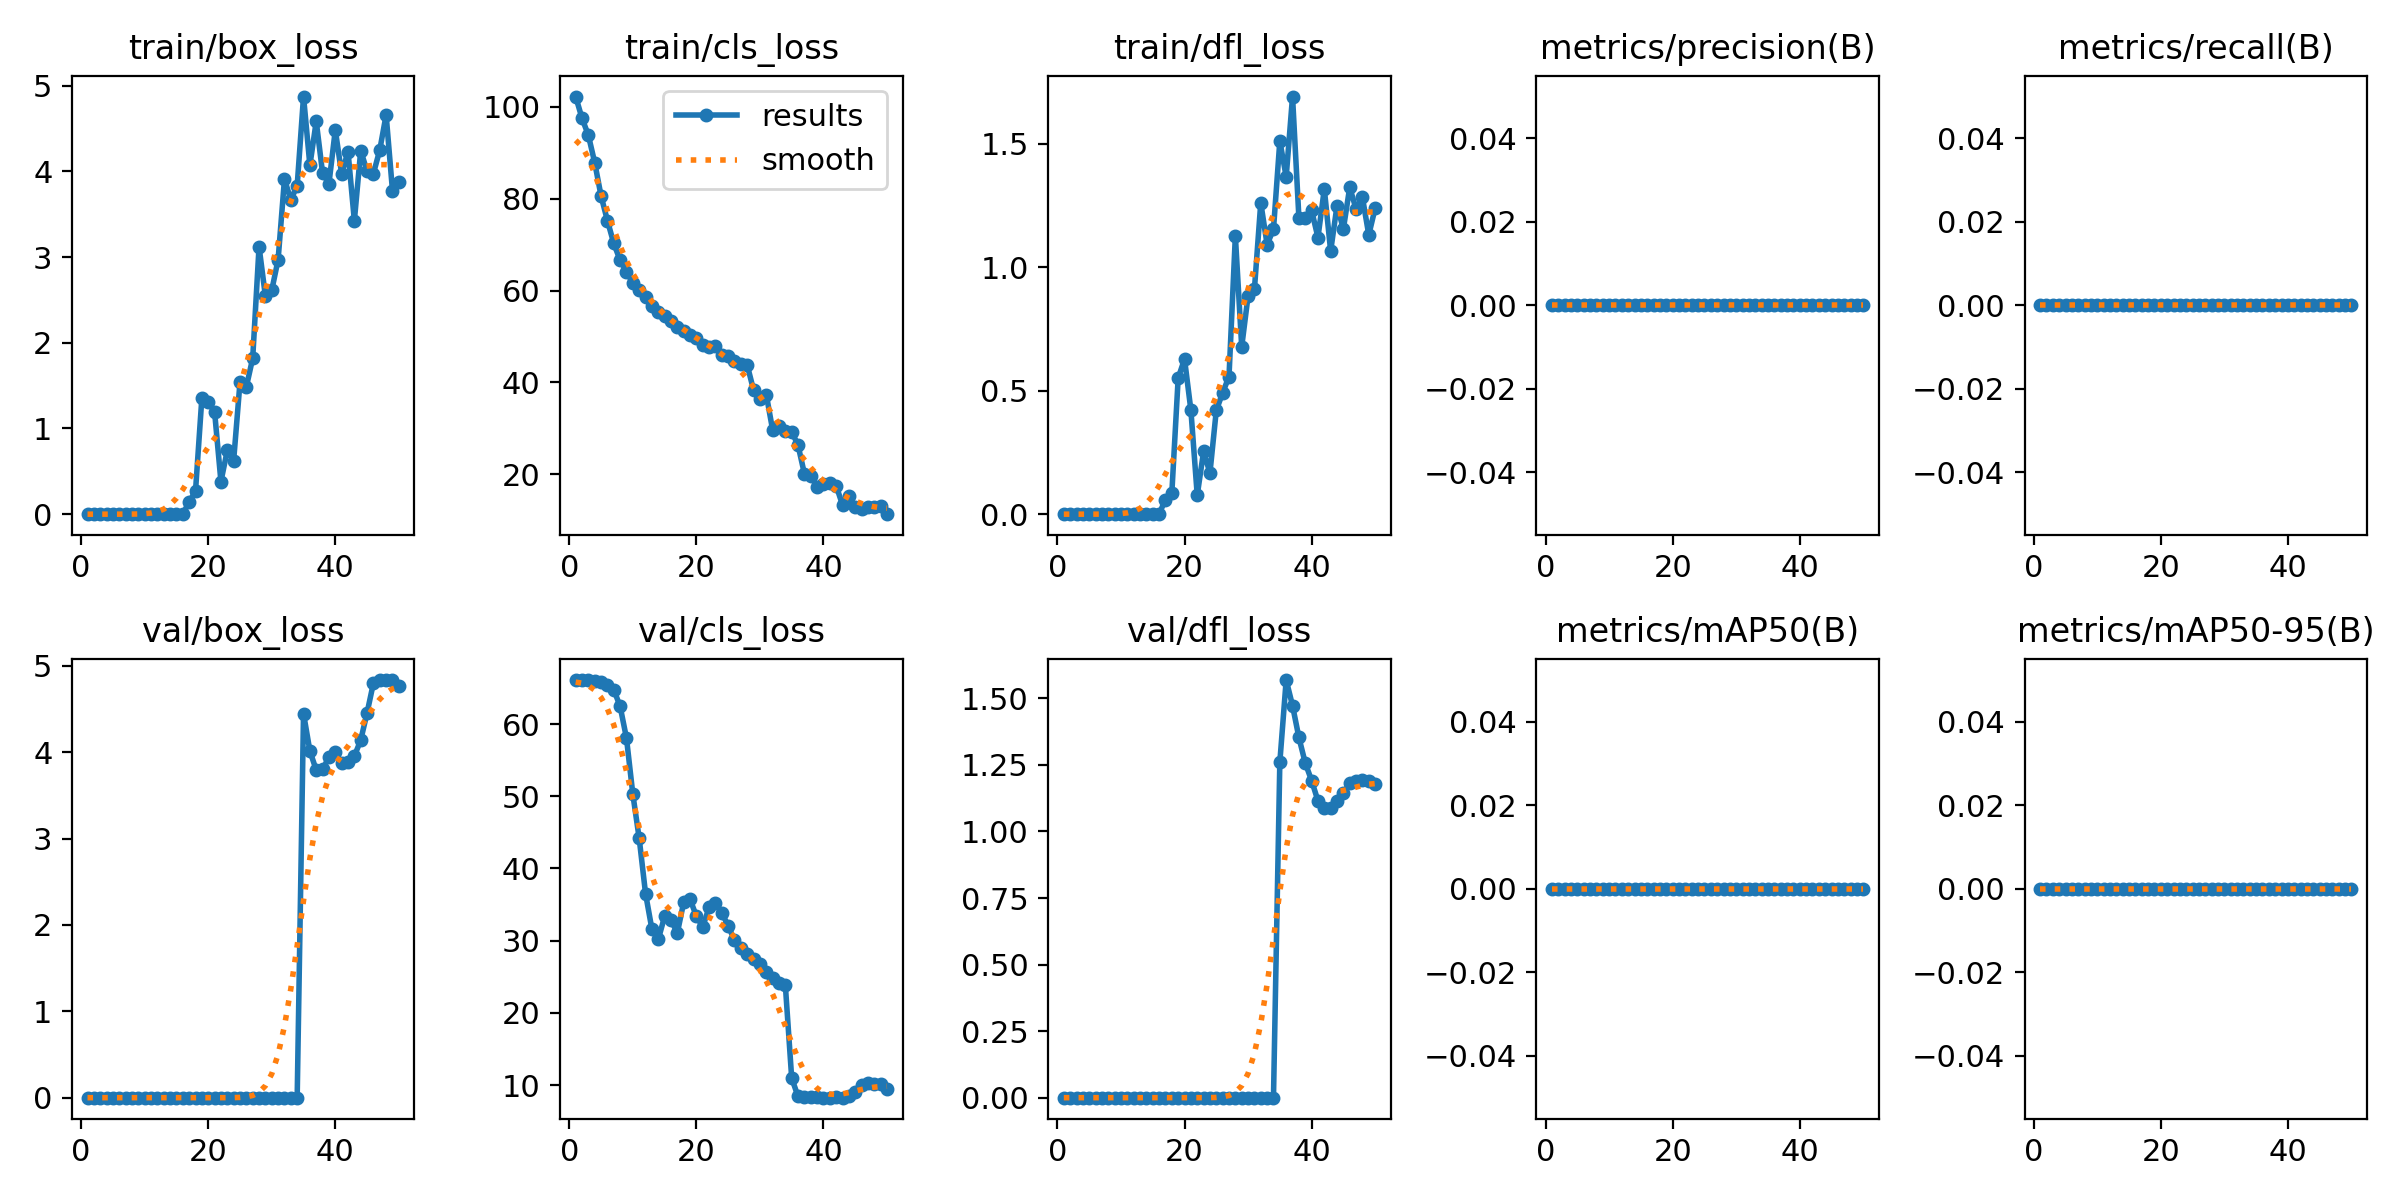

Values plotted in this chart, from the file beside it:
epoch, time, train/box_loss, train/cls_loss, train/dfl_loss, metrics/precision(B), metrics/recall(B), metrics/mAP50(B), metrics/mAP50-95(B), val/box_loss, val/cls_loss, val/dfl_loss, lr/pg0, lr/pg1, lr/pg2
1, 30.39, 6e-05, 102.3, 3e-05, 0, 0, 0, 0, 1e-05, 66.08, 0, 6e-05, 6e-05, 6e-05
2, 49.04, 4e-05, 97.54, 3e-05, 0, 0, 0, 0, 1e-05, 66.11, 0, 0.0001372, 0.0001372, 0.0001372
3, 66.79, 9e-05, 93.83, 5e-05, 0, 0, 0, 0, 1e-05, 66.05, 0, 0.0002113, 0.0002113, 0.0002113
4, 84.29, 7e-05, 87.86, 4e-05, 0, 0, 0, 0, 1e-05, 65.91, 0, 0.0002822, 0.0002822, 0.0002822
5, 102.7, 9e-05, 80.61, 5e-05, 0, 0, 0, 0, 1e-05, 65.81, 0, 0.0003499, 0.0003499, 0.0003499
6, 120.4, 5e-05, 75.24, 3e-05, 0, 0, 0, 0, 1e-05, 65.41, 0, 0.0004145, 0.0004145, 0.0004145
7, 138.1, 1e-05, 70.27, 1e-05, 0, 0, 0, 0, 1e-05, 64.77, 0, 0.0004758, 0.0004758, 0.0004758
8, 155.4, 6e-05, 66.61, 3e-05, 0, 0, 0, 0, 1e-05, 62.46, 0, 0.0005341, 0.0005341, 0.0005341
9, 173.1, 7e-05, 64.1, 4e-05, 0, 0, 0, 0, 1e-05, 58.05, 0, 0.0005891, 0.0005891, 0.0005891
10, 194.3, 4e-05, 61.66, 2e-05, 0, 0, 0, 0, 1e-05, 50.28, 0, 0.000641, 0.000641, 0.000641
11, 214.6, 0.00283, 60.07, 0.00148, 0, 0, 0, 0, 0, 44.17, 0, 0.0006897, 0.0006897, 0.0006897
12, 233.3, 0.0003, 58.61, 0.00015, 0, 0, 0, 0, 0, 36.52, 0, 0.0007353, 0.0007353, 0.0007353
13, 251, 0.00142, 56.6, 0.00064, 0, 0, 0, 0, 0, 31.6, 0, 0.0007776, 0.0007776, 0.0007776
14, 269.2, 0.00074, 55.25, 0.00035, 0, 0, 0, 0, 0, 30.16, 0, 0.0008169, 0.0008169, 0.0008169
15, 286.8, 0.00024, 54.48, 0.00011, 0, 0, 0, 0, 0, 33.36, 0, 0.0008529, 0.0008529, 0.0008529
16, 306.1, 0.00375, 53.45, 0.00137, 0, 0, 0, 0, 0, 32.86, 0, 0.0008858, 0.0008858, 0.0008858
17, 325.5, 0.1409, 52.06, 0.0587, 0, 0, 0, 0, 0, 31.06, 0, 0.0009155, 0.0009155, 0.0009155
18, 343.4, 0.2714, 51.29, 0.08491, 0, 0, 0, 0, 0, 35.29, 0, 0.000942, 0.000942, 0.000942
19, 360.5, 1.357, 50.35, 0.5508, 0, 0, 0, 0, 0, 35.75, 0, 0.0009654, 0.0009654, 0.0009654
20, 378, 1.312, 49.69, 0.6278, 0, 0, 0, 0, 0, 33.39, 0, 0.0009856, 0.0009856, 0.0009856
21, 396, 1.196, 48.26, 0.4213, 0, 0, 0, 0, 0, 31.91, 0, 0.001003, 0.001003, 0.001003
22, 413.6, 0.3806, 47.82, 0.07677, 0, 0, 0, 0, 0, 34.62, 0, 0.001017, 0.001017, 0.001017
23, 430.5, 0.7444, 48.05, 0.2539, 0, 0, 0, 0, 0, 35.23, 0, 0.001027, 0.001027, 0.001027
24, 447.6, 0.6253, 46.09, 0.1667, 0, 0, 0, 0, 0, 33.9, 0, 0.001035, 0.001035, 0.001035
25, 464.9, 1.539, 45.87, 0.4203, 0, 0, 0, 0, 0, 32.02, 0, 0.001039, 0.001039, 0.001039
26, 482.7, 1.485, 44.67, 0.4911, 0, 0, 0, 0, 0, 30.1, 0, 0.00101, 0.00101, 0.00101
27, 500.2, 1.82, 44.04, 0.5571, 0, 0, 0, 0, 0, 28.92, 0, 0.0009704, 0.0009704, 0.0009704
28, 517.6, 3.121, 43.81, 1.126, 0, 0, 0, 0, 0, 28.21, 0, 0.0009308, 0.0009308, 0.0009308
29, 535.5, 2.542, 38.34, 0.6773, 0, 0, 0, 0, 0, 27.4, 0, 0.0008912, 0.0008912, 0.0008912
30, 553.1, 2.613, 36.39, 0.8831, 0, 0, 0, 0, 0, 26.71, 0, 0.0008516, 0.0008516, 0.0008516
31, 570.2, 2.97, 37.37, 0.91, 0, 0, 0, 0, 0, 25.68, 0, 0.000812, 0.000812, 0.000812
32, 587.6, 3.91, 29.68, 1.26, 0, 0, 0, 0, 0, 24.83, 0, 0.0007724, 0.0007724, 0.0007724
33, 604.3, 3.667, 30.44, 1.091, 0, 0, 0, 0, 0, 24.16, 0, 0.0007328, 0.0007328, 0.0007328
34, 620.5, 3.833, 29.34, 1.153, 0, 0, 0, 0, 4e-05, 23.86, 1e-05, 0.0006932, 0.0006932, 0.0006932
35, 636.8, 4.873, 29.32, 1.51, 0, 0, 0, 0, 4.446, 10.97, 1.26, 0.0006536, 0.0006536, 0.0006536
36, 653.1, 4.07, 26.33, 1.365, 0, 0, 0, 0, 4.014, 8.422, 1.569, 0.000614, 0.000614, 0.000614
37, 669.4, 4.583, 20.16, 1.69, 0, 0, 0, 0, 3.792, 8.284, 1.473, 0.0005744, 0.0005744, 0.0005744
38, 685.8, 3.978, 19.67, 1.2, 0, 0, 0, 0, 3.8, 8.298, 1.353, 0.0005348, 0.0005348, 0.0005348
39, 702.3, 3.856, 17.34, 1.198, 0, 0, 0, 0, 3.943, 8.398, 1.257, 0.0004952, 0.0004952, 0.0004952
40, 718.6, 4.482, 17.94, 1.23, 0, 0, 0, 0, 3.999, 8.258, 1.191, 0.0004556, 0.0004556, 0.0004556
41, 735.9, 3.97, 18.04, 1.12, 0, 0, 0, 0, 3.87, 8.249, 1.115, 0.000416, 0.000416, 0.000416
42, 752.1, 4.231, 17.55, 1.316, 0, 0, 0, 0, 3.882, 8.279, 1.087, 0.0003764, 0.0003764, 0.0003764
43, 768.1, 3.425, 13.32, 1.065, 0, 0, 0, 0, 3.954, 8.265, 1.088, 0.0003368, 0.0003368, 0.0003368
44, 784.2, 4.241, 15.37, 1.248, 0, 0, 0, 0, 4.139, 8.432, 1.116, 0.0002972, 0.0002972, 0.0002972
45, 800.8, 4.002, 12.95, 1.154, 0, 0, 0, 0, 4.454, 9.01, 1.143, 0.0002576, 0.0002576, 0.0002576
46, 817.2, 3.974, 12.54, 1.323, 0, 0, 0, 0, 4.8, 10, 1.182, 0.000218, 0.000218, 0.000218
47, 833.3, 4.249, 12.96, 1.235, 0, 0, 0, 0, 4.835, 10.24, 1.19, 0.0001784, 0.0001784, 0.0001784
48, 849.9, 4.658, 12.82, 1.282, 0, 0, 0, 0, 4.834, 10.21, 1.192, 0.0001388, 0.0001388, 0.0001388
49, 867.3, 3.775, 13.16, 1.13, 0, 0, 0, 0, 4.83, 10.1, 1.191, 9.92e-05, 9.92e-05, 9.92e-05
50, 883.3, 3.875, 11.32, 1.238, 0, 0, 0, 0, 4.77, 9.498, 1.177, 5.96e-05, 5.96e-05, 5.96e-05
